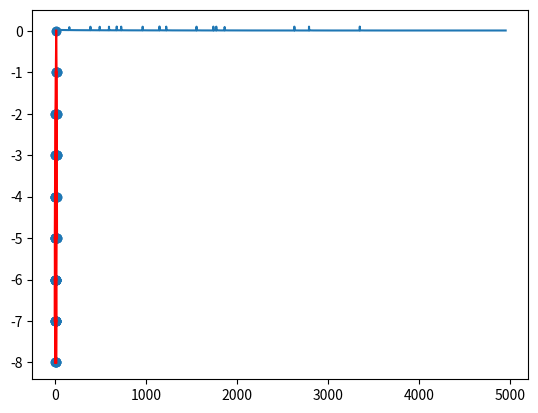

Here is the Python script that generated this plot:
import matplotlib.pyplot as plt
from matplotlib import collections as mc
import numpy as np

class Node:

    def __init__(self, val, left = None, right = None):
        self.left = left 
        self.right = right 
        self.val = val

class Tree:
    
    def __init__(self, root = None):
        self.root = root 

    def insertsubtree(self, val, root):
        if root.val == val:
            return
        elif val < root.val:
            if root.left == None:
                root.left = Node(val)
            else:
                self.insertsubtree(val, root.left)
        else:
            if root.right == None:
                root.right = Node(val)
            else:
                self.insertsubtree(val, root.right)
    
    def insert(self, val):
        if self.root == None:
            self.root = Node(val)
        else:
            self.insertsubtree(val, self.root)

    def printlevel(self, nodelist):
        nextlevel = []
        levelstr = ""
        for node in nodelist:
            if node != None:
                levelstr += str(node.val) + " "
                nextlevel.append(node.left)
                nextlevel.append(node.right)
            else:
                levelstr += "None "
        print(levelstr)
        return nextlevel
            
    def print(self):

        if self.root == None:
            print("None")
            return
        level = [self.root]
        while level != [] :
            level = self.printlevel(level)

    def nodeList(self):
        if self.root == None:
            return None
        myLevels = self.levelList()
        nodes = [node for level in myLevels for node in level] 
        return nodes 

    def levelList(self):
        if self.root == None:
            return []

        mylist = []
        level = [self.root]
        while level != []:
            mylist.append(level)
            nextlevel = []
            for node in level:
                if node.left != None:
                    nextlevel.append(node.left)
                if node.right != None:
                    nextlevel.append(node.right)
            level = nextlevel
        
        return mylist

def getInitPositions(levelList):
    positions = np.array([])
    for level in levelList:
        levelpos = np.arange(len(level), dtype = 'float32')
        positions = np.concatenate([positions, levelpos])
    return positions

def getYPos(levelList):
    ypos = np.array([])
    pos = 0
    for level in levelList: 
        newpos = np.full(len(level), pos)
        ypos = np.concatenate([ypos, newpos])
        pos -= 1
    return ypos
 
# Update to keep the graph from flying off to inifinity.

def getUpdateForBounded(levelPos):

    return -levelPos
   
# Update coming from nodes on same level. They repel each other.
  
def getUpdateFromSameLevel(levelPos):

    # Get differences in index between all possibilities of two elements in level (including repeats).
    
    diffIndex = np.arange(len(levelPos))
    diffIndex = diffIndex[:, np.newaxis] - diffIndex
    diffIndex = np.sign(diffIndex)
    mask = diffIndex != 0
    
    # Get differences in position between all possibilities of two elements in level (including repeats).
    
    diffMatrix = levelPos[:, np.newaxis] - levelPos
    diffMatrix[mask] =  1 / diffMatrix[mask]**2 
    diffMatrix = diffMatrix * diffIndex

    return diffMatrix.sum(axis = -1)
    
def getUpdateFromLeftChildren(parentPos, lChildPos, childRepulsion):  

    lChildOnRight = lChildPos > parentPos
    lChildOnLeft = ~lChildOnRight
    update = np.zeros(parentPos.shape)
    
    # When left child is to the right, we need to move the node to the right. Do so at an exponential rate.
    update[lChildOnRight] = -1 + np.exp(lChildPos[lChildOnRight] - parentPos[lChildOnRight]) 
    
    # When left child is on the left, we move the node left towards the child but also to the right away from
    # the child at different rates.
    
    update[lChildOnLeft] = lChildPos[lChildOnLeft] - parentPos[lChildOnLeft]
    update[lChildOnLeft] += (1 / childRepulsion + parentPos[lChildOnLeft] - lChildPos[lChildOnLeft] )**-1

    return update

def getUpdateFromRightChildren(parentPos, rChildPos, childRepulsion):

    # Get masks for which side of the parent the child is on.
    rChildOnLeft = rChildPos < parentPos
    rChildOnRight = ~rChildOnLeft

   
    # Get update for when right child is to the left of the parent. In this case, we need to move the
    # the parent to the left; we do so in an exponential manner to be very punishing for this position. 

    update = np.zeros(parentPos.shape)
    update[rChildOnLeft] =  1 - np.exp(parentPos[rChildOnLeft] - rChildPos[rChildOnLeft]) 

    # Now get the updates for when the right child is actually to the right of the parent. In this case,
    # we move the parent to the right. We also add in some repulsion to move the parent to the left to keep
    # them from vertically stacking.

    update[rChildOnRight] = rChildPos[rChildOnRight] - parentPos[rChildOnRight] 
    update[rChildOnRight] += - (1 / childRepulsion + rChildPos[rChildOnRight] - parentPos[rChildOnRight] )**-1 

    return update


def updatePos(positions, indices, params):

    baseIndex = 0
    allupdates = np.array([])

    for leveli, lefti, righti in zip(indices['level'], indices['left'], indices['right']):

        levelPos = positions[leveli]

        # Update to keep the graph from flying off to infinity.

        update = -params['bounded'] * getUpdateForBounded(levelPos) 

        # Updates for spacing out nodes.

        update += params['level'] * getUpdateFromSameLevel(levelPos)

        # Update coming from left children

        hasLeft = lefti > -1
        parentPos = levelPos[hasLeft]
        lChildPos = positions[lefti[hasLeft]]

        newUpdate = getUpdateFromLeftChildren(parentPos, lChildPos, params['childRepulsion'])
        update[hasLeft] += params['children'] * newUpdate 

        hasRight = righti > -1
        parentPos = levelPos[hasRight]
        rChildPos = positions[righti[hasRight]]

        newUpdate = getUpdateFromRightChildren(parentPos, rChildPos, params['childRepulsion'])
        update[hasRight] += params['children'] * newUpdate

        # Add updates for this level to updates for entire tree.

        allupdates = np.concatenate([allupdates, update])
    
    return positions + params['learning_rate'] * allupdates

np.random.seed(20171102)
nums = np.random.randint(0, 100, size = 70)
print(nums)
tree = Tree()
for num in nums:
    tree.insert(num)  
tree.print()

levelList = tree.levelList()
positions = getInitPositions(levelList)
print(levelList)

i = 0
for level in levelList:
    for node in level:
        node.val = i
        i += 1

tree.print()

indices = [[node.val for node in level] for level in levelList]        
indices = {'level' : indices}
print(indices['level'])

def getLeftIndex(node):
    if node.left == None:
        return -1
    else:
        return node.left.val 

def getRightIndex(node):
    if node.right == None:
        return -1
    else:
        return node.right.val

indices['left'] = [np.array([getLeftIndex(node) for node in level]) for level in levelList]
indices['right'] = [np.array([getRightIndex(node) for node in level]) for level in levelList]

params = {'bounded' : 1e-1, 'level' : 1, 'children': 1, 'childRepulsion':1e2, 'learning_rate':0.001}

changes = []
for i in range(5000):
    newpos = updatePos(positions, indices, params) 
    newchange = np.linalg.norm(newpos - positions)
    changes.append(newchange)
    positions = newpos
  
print(positions)
plt.plot(changes[50:])
plt.show()

ypos = getYPos(levelList)

nodelist = [node for level in levelList for node in level]
for node, pos, ypos in zip(nodelist, positions, ypos):
    node.val = (pos, ypos) 

def getTreeLines(node, lines):
    if node.left != None:
        lines.append([node.val, node.left.val])
        getTreeLines(node.left, lines)
    if node.right != None:
        lines.append([node.val, node.right.val])
        getTreeLines(node.right, lines)

lines = []
getTreeLines(tree.root, lines)
print(lines)
lines = np.array(lines).T
print('lines.shape = ', lines.shape)
plt.plot(lines[0], lines[1], color = 'red')
plt.scatter(lines[0], lines[1])

plt.show()

